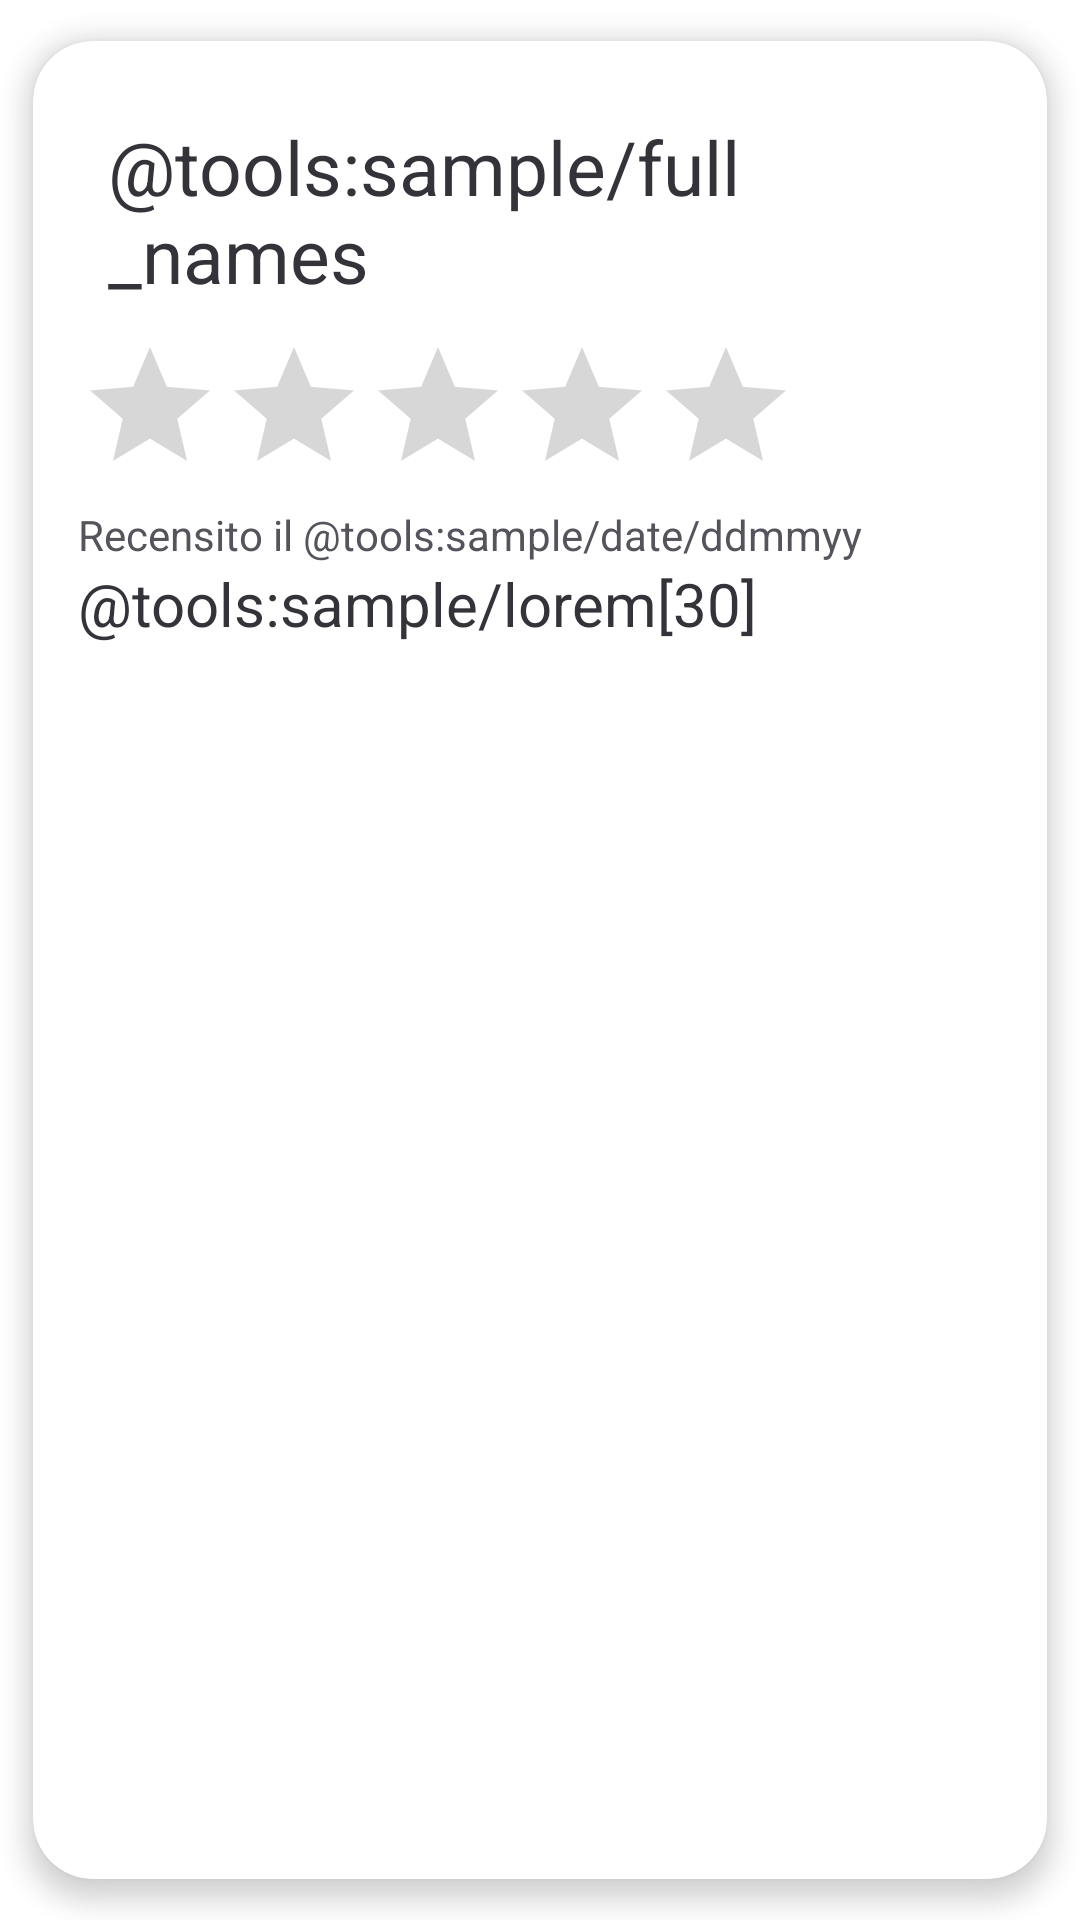

The Android layout XML behind this screen, and the referenced resources:
<!-- AndroidManifest.xml: application theme Theme.WhatsaPD -->
<!-- res/layout/single_review.xml -->
<?xml version="1.0" encoding="utf-8"?>
<androidx.cardview.widget.CardView xmlns:android="http://schemas.android.com/apk/res/android"
    xmlns:app="http://schemas.android.com/apk/res-auto"
    xmlns:tools="http://schemas.android.com/tools"
    android:id="@+id/card_view"
    android:layout_width="match_parent"
    android:layout_height="wrap_content"
    app:cardCornerRadius="20dp"
    app:cardElevation="5dp"
    app:cardUseCompatPadding="true">

    <LinearLayout
        android:layout_width="match_parent"
        android:layout_height="match_parent"
        android:importantForAccessibility="yes"
        android:orientation="vertical"
        android:padding="15dp">

        <TextView
            android:id="@+id/review_username"
            android:layout_width="match_parent"
            android:layout_height="wrap_content"
            android:accessibilityTraversalBefore="@id/review_rating_bar"
            android:padding="10dp"
            android:text="@tools:sample/full_names"
            android:textColor="@color/review"
            android:textSize="@dimen/review_username" />

        <RelativeLayout
            android:layout_width="wrap_content"
            android:layout_height="wrap_content">

            <RatingBar
                android:id="@+id/review_rating_bar"
                android:layout_width="wrap_content"
                android:layout_height="wrap_content"
                android:importantForAccessibility="no"
                android:isIndicator="true"
                android:numStars="5"
                android:progressTint="@color/ratingbar_stars"
                android:secondaryProgressTint="@color/background_stars"
                android:stepSize="1"
                app:layout_constraintBottom_toBottomOf="parent"
                app:layout_constraintStart_toStartOf="parent"
                app:layout_constraintTop_toTopOf="parent" />

            
            <TextView
                android:id="@+id/review_rating_bar_text_description"
                android:layout_width="0dp"
                android:layout_height="0dp"
                android:layout_alignLeft="@id/review_rating_bar"
                android:layout_alignTop="@id/review_rating_bar"
                android:layout_alignRight="@id/review_rating_bar"
                android:layout_alignBottom="@id/review_rating_bar"
                android:textColor="@android:color/transparent"
                tools:ignore="RtlHardcoded" />

        </RelativeLayout>

        <LinearLayout
            android:layout_width="match_parent"
            android:layout_height="wrap_content"
            android:orientation="horizontal">

            <TextView
                android:id="@+id/review_date_text"
                android:layout_width="wrap_content"
                android:layout_height="wrap_content"
                android:text="@string/review_date_text"
                android:textColor="@color/review_date" />

            <TextView
                android:id="@+id/review_date"
                android:layout_width="match_parent"
                android:layout_height="wrap_content"
                android:text="@tools:sample/date/ddmmyy"
                android:textColor="@color/review_date" />

        </LinearLayout>

        <TextView
            android:id="@+id/review_text"
            android:layout_width="match_parent"
            android:layout_height="wrap_content"
            android:scrollbars="vertical"
            android:scrollHorizontally="false"
            android:text="@tools:sample/lorem[30]"
            android:textColor="@color/review"
            android:textSize="@dimen/review_text" />

    </LinearLayout>

</androidx.cardview.widget.CardView>
<!-- resources referenced by this layout -->
<resources>
  <color name="background_stars">@color/unipd_red_700</color>
  <color name="ratingbar_stars">@color/unipd_red_500</color>
  <color name="review">@color/almost_black</color>
  <color name="review_date">@color/gray2</color>
  <dimen name="review_text">20sp</dimen>
  <dimen name="review_username">25sp</dimen>
  <string name="review_date_text">"Recensito il "</string>
  <style name="Theme.WhatsaPD" parent="Theme.MaterialComponents.DayNight.DarkActionBar">
          
          <item name="colorPrimary">@color/unipd_red_500</item>
          <item name="colorPrimaryVariant">@color/unipd_red_700</item>
          <item name="colorOnPrimary">@color/white</item>
          
          <item name="colorSecondary">@color/unipd_coral_200</item>
          <item name="colorSecondaryVariant">@color/unipd_coral_500</item>
          <item name="colorOnSecondary">@color/black</item>
          
          <item name="android:statusBarColor">?attr/colorPrimaryVariant</item>
          
      </style>
  <color name="unipd_red_700">#8B0000</color>
  <color name="unipd_red_500">#B22222</color>
  <color name="almost_black">#333339</color>
  <color name="gray2">#54545d</color>
  <color name="white">#FFFFFFFF</color>
  <color name="unipd_coral_200">#FF7F50</color>
  <color name="unipd_coral_500">#FF4500</color>
  <color name="black">#FF000000</color>
</resources>
